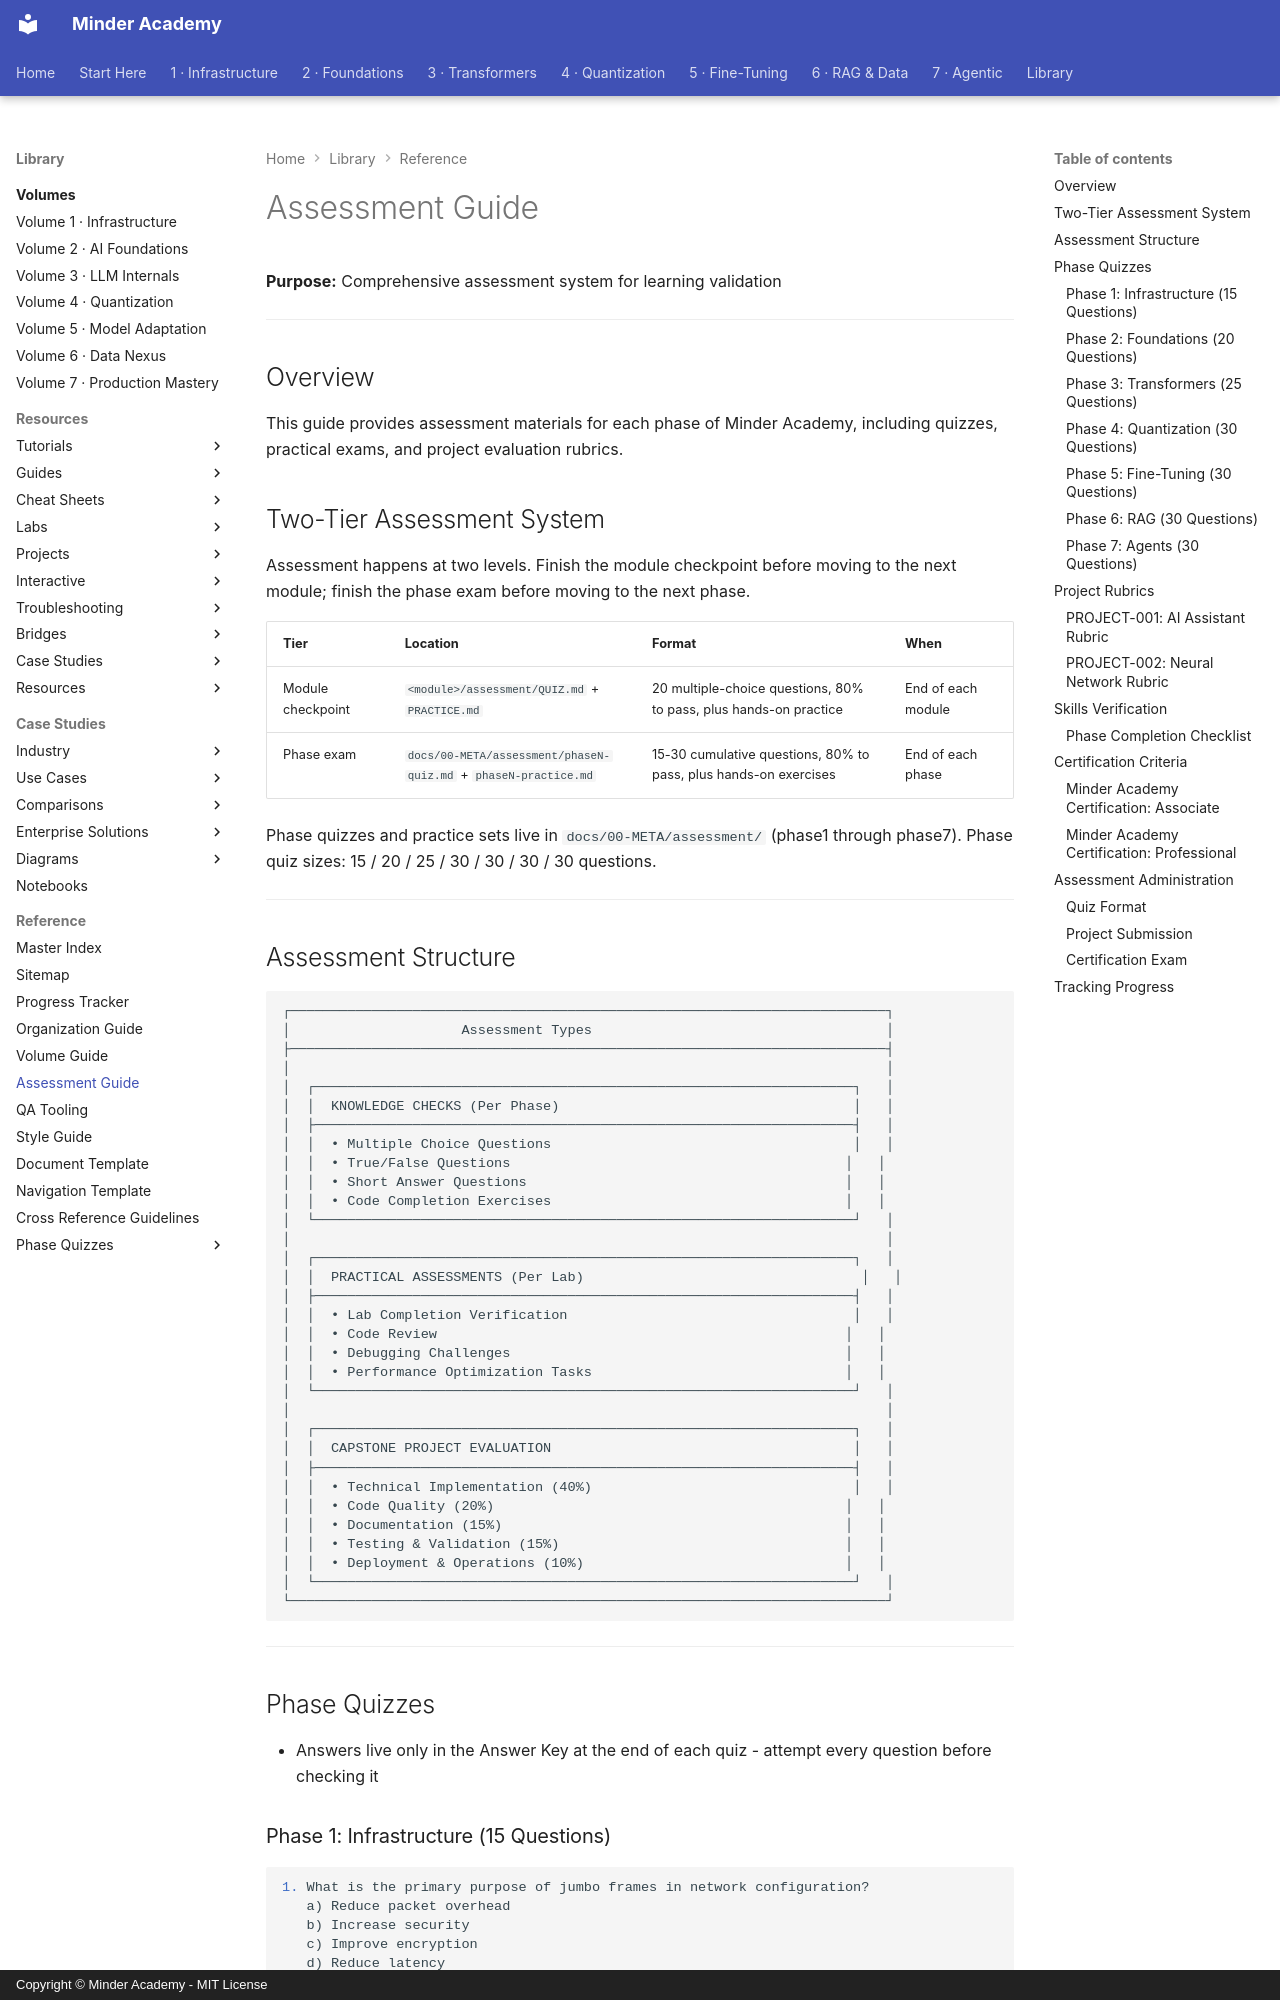

repository: minderhq/academy · page: 00-META/ASSESSMENT-GUIDE/index.html · generator: mkdocs · copyright: Copyright © Minder Academy - MIT License

---
Document ID: ASSESSMENT-GUIDE
Title: "Assessment Guide"
Last Updated: 2026-10-13
Status: Complete
Difficulty: Beginner
Tags: ['assessment', 'quiz', 'practice']
---

# Assessment Guide

**Purpose:** Comprehensive assessment system for learning validation

---

## Overview

This guide provides assessment materials for each phase of Minder Academy, including quizzes, practical exams, and project evaluation rubrics.

## Two-Tier Assessment System

Assessment happens at two levels. Finish the module checkpoint before moving
to the next module; finish the phase exam before moving to the next phase.

| Tier | Location | Format | When |
|------|----------|--------|------|
| Module checkpoint | `<module>/assessment/QUIZ.md` + `PRACTICE.md` | 20 multiple-choice questions, 80% to pass, plus hands-on practice | End of each module |
| Phase exam | `docs/00-META/assessment/phaseN-quiz.md` + `phaseN-practice.md` | 15-30 cumulative questions, 80% to pass, plus hands-on exercises | End of each phase |

Phase quizzes and practice sets live in `docs/00-META/assessment/` (phase1
through phase7). Phase quiz sizes: 15 / 20 / 25 / 30 / 30 / 30 / 30 questions.

---
